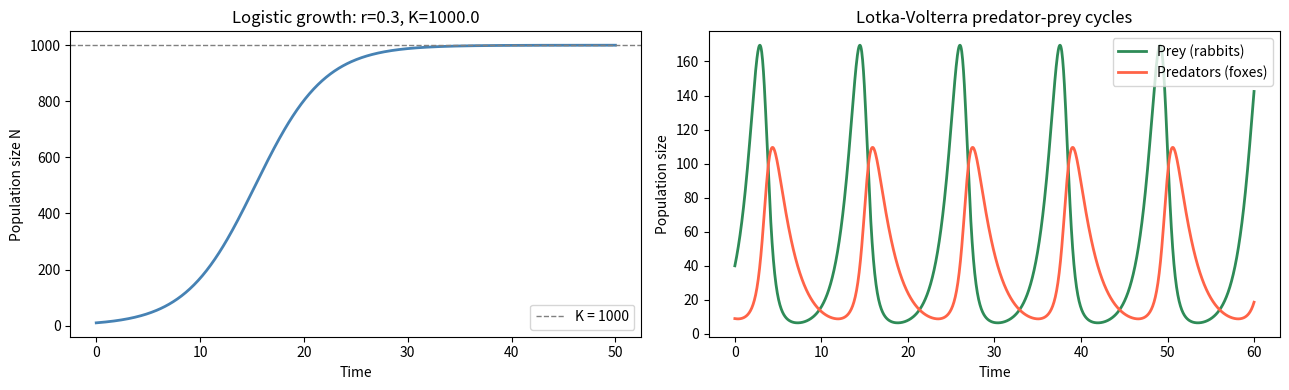

Write Python code to recreate this figure.
import numpy as np
import matplotlib.pyplot as plt
from scipy.integrate import solve_ivp

# Cell 6.1 — Logistic growth model
def logistic_growth(t, N, r, K):
    return r * N * (1 - N / K)

r, K = 0.3, 1000.0
sol = solve_ivp(logistic_growth, [0, 50], [10.0], args=(r, K),
                dense_output=True, max_step=0.5)
t_log = np.linspace(0, 50, 500)
N_log = sol.sol(t_log)[0]

print(f"Logistic growth: r={r}, K={K}, N0=10")
print(f"  N at t=20: {N_log[np.argmin(abs(t_log-20))]:.1f}")
print(f"  N at t=50: {N_log[-1]:.1f}  (K={K})")

# Cell 6.2 — Lotka-Volterra predator-prey
def lotka_volterra(t, y, alpha, beta, delta, gamma):
    V, P = y
    dV = alpha * V - beta * V * P
    dP = delta * V * P - gamma * P
    return [dV, dP]

# Classic parameters (rabbits and foxes)
alpha = 0.8   # rabbit birth rate
beta  = 0.02  # predation rate
delta = 0.01  # fox birth rate per rabbit eaten
gamma = 0.5   # fox death rate

sol_lv = solve_ivp(lotka_volterra, [0, 60], [40, 9], args=(alpha, beta, delta, gamma),
                   dense_output=True, max_step=0.05)
t_lv = np.linspace(0, 60, 1200)
V_t, P_t = sol_lv.sol(t_lv)

print(f"Lotka-Volterra predator-prey oscillations:")
print(f"  Prey equilibrium: P* = gamma/delta = {gamma/delta:.1f}")
print(f"  Pred equilibrium: V* = alpha/beta  = {alpha/beta:.1f}")

# Cell 6.3 — Food web as adjacency matrix
# Simple rocky intertidal food web
species = ['Algae', 'Mussels', 'Barnacles', 'Whelks', 'Sea stars', 'Limpets']
# adj[i,j] = 1 if species i is eaten by species j
adj = np.array([
    [0, 1, 1, 0, 0, 1],  # Algae eaten by Mussels, Barnacles, Limpets
    [0, 0, 0, 1, 1, 0],  # Mussels eaten by Whelks, Sea stars
    [0, 0, 0, 1, 1, 0],  # Barnacles eaten by Whelks, Sea stars
    [0, 0, 0, 0, 0, 0],  # Whelks (top predator)
    [0, 0, 0, 0, 0, 0],  # Sea stars (top predator)
    [0, 0, 0, 0, 0, 0],  # Limpets (herbivore)
], dtype=float)

in_degree  = adj.sum(axis=0)   # how many species eat each species (= 'prey' degree)
out_degree = adj.sum(axis=1)   # how many things each species eats (= 'predator' degree)

print("Food web adjacency analysis:")
for i, sp in enumerate(species):
    print(f"  {sp:<12}  preys on {out_degree[i]:.0f} others;  eaten by {in_degree[i]:.0f} others")

# Cell 7.1 — Logistic growth + Lotka-Volterra oscillations
fig, axes = plt.subplots(1, 2, figsize=(13, 4))

# Panel 1: Logistic growth
ax = axes[0]
ax.plot(t_log, N_log, color='steelblue', lw=2)
ax.axhline(K, color='gray', ls='--', lw=1, label=f'K = {K:.0f}')
ax.set_xlabel('Time'); ax.set_ylabel('Population size N')
ax.set_title(f'Logistic growth: r={r}, K={K}')
ax.legend()

# Panel 2: Lotka-Volterra time series
ax = axes[1]
ax.plot(t_lv, V_t, color='seagreen', lw=2, label='Prey (rabbits)')
ax.plot(t_lv, P_t, color='tomato', lw=2, label='Predators (foxes)')
ax.set_xlabel('Time'); ax.set_ylabel('Population size')
ax.set_title('Lotka-Volterra predator-prey cycles')
ax.legend()

plt.tight_layout()
plt.show()
